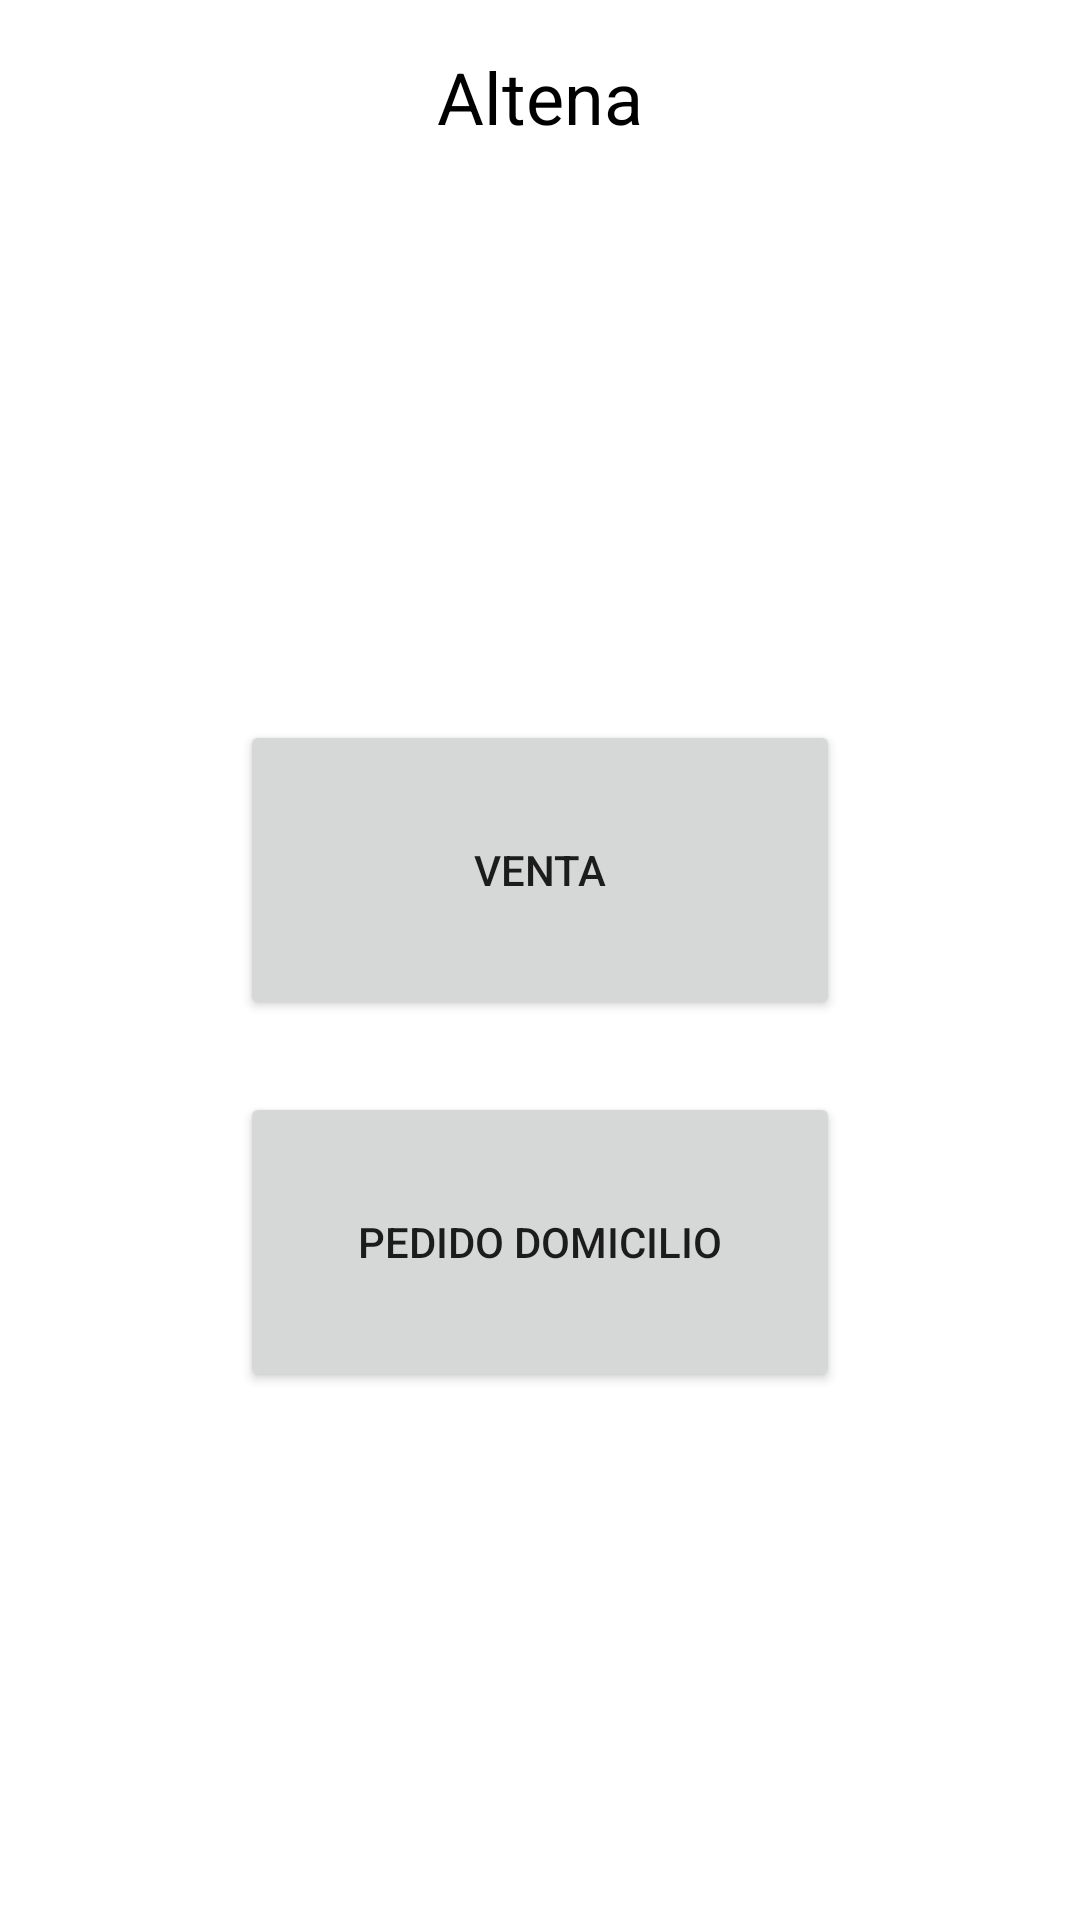

This screen was rendered from an Android layout file. Write that file and the resources it references.
<!-- AndroidManifest.xml: application theme Theme.Altena -->
<!-- res/layout/activity_main.xml -->
<?xml version="1.0" encoding="utf-8"?>
<layout xmlns:android="http://schemas.android.com/apk/res/android"
    xmlns:app="http://schemas.android.com/apk/res-auto"
    xmlns:tools="http://schemas.android.com/tools">

    <data>

    </data>

    <LinearLayout
        android:layout_width="match_parent"
        android:layout_height="match_parent"
        android:orientation="vertical"
        tools:context=".MainActivity">

        <TextView
            android:layout_width="match_parent"
            android:layout_height="wrap_content"
            android:layout_margin="16dp"
            android:gravity="center"
            android:text="Altena"
            android:textColor="@color/black"
            android:textSize="24sp" />

        <LinearLayout
            android:layout_width="match_parent"
            android:layout_height="match_parent"
            android:gravity="center"
            android:layout_margin="16dp"
            android:orientation="vertical">

            <Button
                android:id="@+id/btnVenta"
                android:layout_width="200dp"
                android:layout_height="100dp"
                android:text="Venta" />

            <Button
                android:id="@+id/btnDomicilio"
                android:layout_width="200dp"
                android:layout_height="100dp"
                android:layout_marginTop="24dp"
                android:text="Pedido domicilio" />

        </LinearLayout>

    </LinearLayout>
</layout>
<!-- resources referenced by this layout -->
<resources>
  <style name="Theme.Altena" parent="Theme.MaterialComponents.DayNight.DarkActionBar">
          
          <item name="colorPrimary">@color/purple_500</item>
          <item name="colorPrimaryVariant">@color/purple_700</item>
          <item name="colorOnPrimary">@color/white</item>
          
          <item name="colorSecondary">@color/teal_200</item>
          <item name="colorSecondaryVariant">@color/teal_700</item>
          <item name="colorOnSecondary">@color/black</item>
          
          <item name="android:statusBarColor" tools:targetApi="l">?attr/colorPrimaryVariant</item>
          
      </style>
  <!-- not gathered from this repository: default colours our renderer supplied (Android Studio template values) -->
  <color name="purple_500">#FF6200EE</color>
  <color name="purple_700">#FF3700B3</color>
  <color name="teal_200">#FF03DAC5</color>
  <color name="teal_700">#FF018786</color>
  <color name="black">#FF000000</color>
  <color name="white">#FFFFFFFF</color>
</resources>
